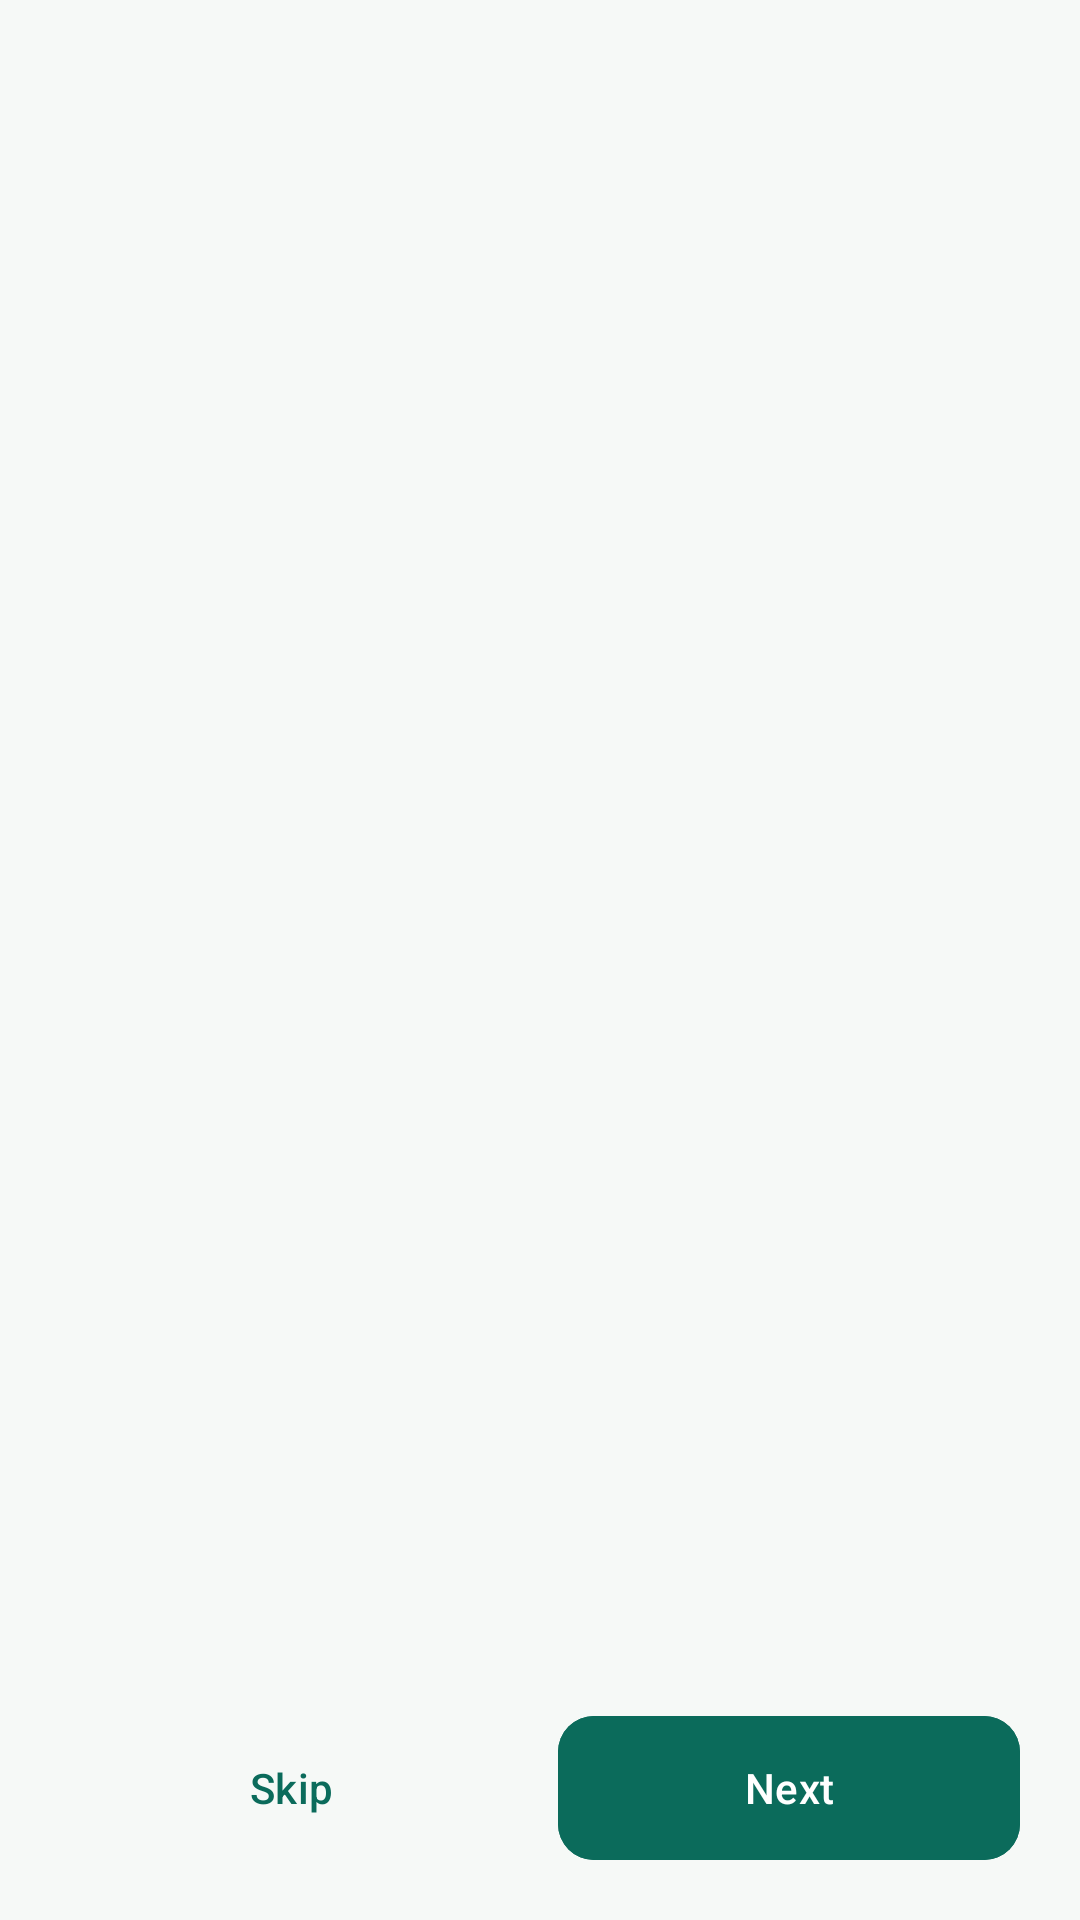

This screen was rendered from an Android layout file. Write that file and the resources it references.
<!-- AndroidManifest.xml: application theme Theme.COMMUNITYAIRMONITOR -->
<!-- res/layout/activity_onboarding.xml -->
<?xml version="1.0" encoding="utf-8"?>
<RelativeLayout xmlns:android="http://schemas.android.com/apk/res/android"
    xmlns:app="http://schemas.android.com/apk/res-auto"
    android:layout_width="match_parent"
    android:layout_height="match_parent"
    android:background="?attr/colorSurface">

    <androidx.viewpager2.widget.ViewPager2
        android:id="@+id/onboardingViewPager"
        android:layout_width="match_parent"
        android:layout_height="match_parent"
        android:layout_above="@id/bottomNavContainer" />

    <LinearLayout
        android:id="@+id/bottomNavContainer"
        android:layout_width="match_parent"
        android:layout_height="wrap_content"
        android:layout_alignParentBottom="true"
        android:orientation="vertical"
        android:padding="20dp">

        <LinearLayout
            android:layout_width="match_parent"
            android:layout_height="wrap_content"
            android:gravity="center_vertical"
            android:orientation="horizontal">

            <com.google.android.material.button.MaterialButton
                android:id="@+id/btnBack"
                style="@style/Widget.Material3.Button.OutlinedButton"
                android:layout_width="0dp"
                android:layout_height="wrap_content"
                android:layout_weight="1"
                android:text="Back"
                android:visibility="gone"
                app:cornerRadius="12dp" />

            <com.google.android.material.button.MaterialButton
                android:id="@+id/btnSkip"
                style="@style/Widget.Material3.Button.TextButton"
                android:layout_width="0dp"
                android:layout_height="wrap_content"
                android:layout_weight="1"
                android:text="Skip"
                app:cornerRadius="12dp" />

            <com.google.android.material.button.MaterialButton
                android:id="@+id/btnNext"
                android:layout_width="0dp"
                android:layout_height="wrap_content"
                android:layout_marginStart="12dp"
                android:layout_weight="1"
                android:backgroundTint="?attr/colorPrimary"
                android:text="Next"
                android:textColor="#FFFFFF"
                app:cornerRadius="12dp" />
        </LinearLayout>
    </LinearLayout>
</RelativeLayout>
<!-- resources referenced by this layout -->
<resources>
  <style name="Theme.COMMUNITYAIRMONITOR" parent="Theme.CAQMN" />
  <color name="md_primary">#0B6B5B</color>
  <color name="md_on_primary">#FFFFFF</color>
  <color name="md_primary_container">#CFEAE3</color>
  <color name="md_on_primary_container">#123D36</color>
  <color name="md_secondary">#123D36</color>
  <color name="md_on_secondary">#FFFFFF</color>
  <color name="md_secondary_container">#D9ECE6</color>
  <color name="md_on_secondary_container">#123D36</color>
  <color name="md_tertiary">#2F6F68</color>
  <color name="md_on_tertiary">#FFFFFF</color>
  <color name="md_tertiary_container">#D7ECE8</color>
  <color name="md_on_tertiary_container">#123D36</color>
  <color name="md_error">#D94B4B</color>
  <color name="md_on_error">#FFFFFF</color>
  <color name="md_error_container">#FCE1E1</color>
  <color name="md_on_error_container">#6B1E1E</color>
  <color name="md_background">#F6F9F7</color>
  <color name="md_on_background">#102321</color>
  <color name="md_surface">#F6F9F7</color>
  <color name="md_on_surface">#102321</color>
  <color name="md_surface_variant">#E5F4EF</color>
  <color name="md_on_surface_variant">#3E5651</color>
  <color name="md_outline">#6F8781</color>
  <color name="md_outline_variant">#C8DDD7</color>
  <color name="md_surface_container_lowest">#FFFFFF</color>
  <color name="md_surface_container_low">#EFF6F3</color>
  <color name="md_surface_container">#E5F4EF</color>
  <color name="md_surface_container_high">#DBECE6</color>
  <color name="md_surface_container_highest">#D2E5DF</color>
  <color name="md_inverse_surface">#123D36</color>
  <color name="md_inverse_on_surface">#EAF6F2</color>
  <color name="md_inverse_primary">#8FD8CA</color>
  <style name="Widget.CommunityAirMonitor.Button.Primary" parent="Widget.Material3.Button">
          <item name="cornerRadius">@dimen/radius_md</item>
          <item name="android:minHeight">48dp</item>
          <item name="android:insetTop">0dp</item>
          <item name="android:insetBottom">0dp</item>
      </style>
  <style name="Widget.CommunityAirMonitor.Toolbar" parent="Widget.Material3.Toolbar">
          <item name="android:background">?attr/colorSurface</item>
          <item name="titleTextColor">?attr/colorOnSurface</item>
          <item name="subtitleTextColor">?attr/colorOnSurfaceVariant</item>
          <item name="navigationIconTint">?attr/colorOnSurface</item>
      </style>
  <style name="ThemeOverlay.CommunityAirMonitor.Dialog" parent="ThemeOverlay.Material3.MaterialAlertDialog">
          <item name="shapeAppearanceMediumComponent">@style/ShapeAppearance.CommunityAirMonitor.Medium</item>
      </style>
  <style name="ShapeAppearance.CommunityAirMonitor.Small" parent="ShapeAppearance.Material3.SmallComponent">
          <item name="cornerFamily">rounded</item>
          <item name="cornerSize">12dp</item>
      </style>
  <style name="ShapeAppearance.CommunityAirMonitor.Medium" parent="ShapeAppearance.Material3.MediumComponent">
          <item name="cornerFamily">rounded</item>
          <item name="cornerSize">16dp</item>
      </style>
  <style name="ShapeAppearance.CommunityAirMonitor.Large" parent="ShapeAppearance.Material3.LargeComponent">
          <item name="cornerFamily">rounded</item>
          <item name="cornerSize">24dp</item>
      </style>
  <style name="Widget.CAQMN.BottomNavIndicator" parent="Widget.Material3.BottomNavigationView.ActiveIndicator">
          <item name="android:color">?attr/colorSecondaryContainer</item>
      </style>
  <dimen name="radius_lg">20dp</dimen>
  <dimen name="elevation_card">1dp</dimen>
  <dimen name="stroke_width_default">1dp</dimen>
  <dimen name="radius_md">16dp</dimen>
</resources>
